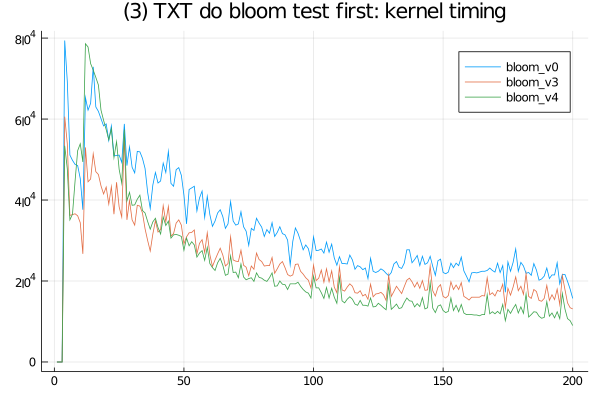

Data behind this chart, as committed beside it:
bloom_v3, SFinit, 0, 0, 0, 101, 0, 0, 0, 100, 100, 0, 0, 0, 100, 100, 100, 100, 0, 0, 100, 100, 100, 100
bloom_v3, SFkernel, 0, 0, 0, 60599, 53900, 36199, 36399, 36600, 36101, 34400, 26700, 53000, 44499, 45200, 51401, 47001, 46300, 43500, 41500, 43200, 39000, 43300
bloom_v3, SFloops, 0, 0, 0, 0, 0, 0, 0, 0, 0, 0, 0, 0, 0, 0, 0, 0, 0, 0, 0, 0, 0, 0
bloom_v3, SFtests, 0, 0, 0, 0, 0, 0, 0, 0, 0, 0, 0, 0, 0, 0, 0, 0, 0, 0, 0, 0, 0, 0
bloom_v3, SFskips, 0, 0, 0, 0, 0, 0, 0, 0, 0, 0, 0, 0, 0, 0, 0, 0, 0, 0, 0, 0, 0, 0
bloom_v3, SFbits, 0, 0, 0, 0, 0, 0, 0, 0, 0, 0, 0, 0, 0, 0, 0, 0, 0, 0, 0, 0, 0, 0
bloom_v3, SFskipgood, 0, 0, 0, 0, 0, 0, 0, 0, 0, 0, 0, 0, 0, 0, 0, 0, 0, 0, 0, 0, 0, 0
bloom_v0, SFinit, 0, 0, 0, 0, 100, 100, 0, 100, 0, 101, 0, 0, 100, 100, 100, 100, 100, 100, 100, 100, 100, 100
bloom_v0, SFkernel, 0, 0, 0, 79400, 69300, 51101, 49800, 48800, 48501, 45299, 37600, 65300, 62201, 63900, 72900, 62999, 61900, 60099, 58301, 58801, 54701, 58301
bloom_v0, SFloops, 0, 0, 0, 0, 0, 0, 0, 0, 0, 0, 0, 0, 0, 0, 0, 0, 0, 0, 0, 0, 0, 0
bloom_v0, SFtests, 0, 0, 0, 0, 0, 0, 0, 0, 0, 0, 0, 0, 0, 0, 0, 0, 0, 0, 0, 0, 0, 0
bloom_v0, SFskips, 0, 0, 0, 0, 0, 0, 0, 0, 0, 0, 0, 0, 0, 0, 0, 0, 0, 0, 0, 0, 0, 0
bloom_v0, SFbits, 0, 0, 0, 0, 0, 0, 0, 0, 0, 0, 0, 0, 0, 0, 0, 0, 0, 0, 0, 0, 0, 0
bloom_v0, SFskipgood, 0, 0, 0, 0, 0, 0, 0, 0, 0, 0, 0, 0, 0, 0, 0, 0, 0, 0, 0, 0, 0, 0
bloom_v4, SFinit, 0, 0, 0, 0, 100, 100, 0, 100, 0, 0, 0, 0, 101, 100, 100, 100, 100, 100, 100, 0, 100, 99
bloom_v4, SFkernel, 0, 0, 0, 53400, 47699, 35101, 36501, 44699, 52199, 53900, 49400, 78599, 77800, 73700, 72100, 70299, 68400, 62199, 59699, 57400, 54899, 57600
bloom_v4, SFloops, 0, 0, 0, 0, 0, 0, 0, 0, 0, 0, 0, 0, 0, 0, 0, 0, 0, 0, 0, 0, 0, 0
bloom_v4, SFtests, 0, 0, 0, 0, 0, 0, 0, 0, 0, 0, 0, 0, 0, 0, 0, 0, 0, 0, 0, 0, 0, 0
bloom_v4, SFskips, 0, 0, 0, 0, 0, 0, 0, 0, 0, 0, 0, 0, 0, 0, 0, 0, 0, 0, 0, 0, 0, 0
bloom_v4, SFbits, 0, 0, 0, 0, 0, 0, 0, 0, 0, 0, 0, 0, 0, 0, 0, 0, 0, 0, 0, 0, 0, 0
bloom_v4, SFskipgood, 0, 0, 0, 0, 0, 0, 0, 0, 0, 0, 0, 0, 0, 0, 0, 0, 0, 0, 0, 0, 0, 0
